Run: headless pygame with SDL's dummy video driver; simulated clock (each Clock.tick advances the game by its frame time, no real sleeping); random seed 0; keys injected as events and as key.get_pressed() state; no mouse input.
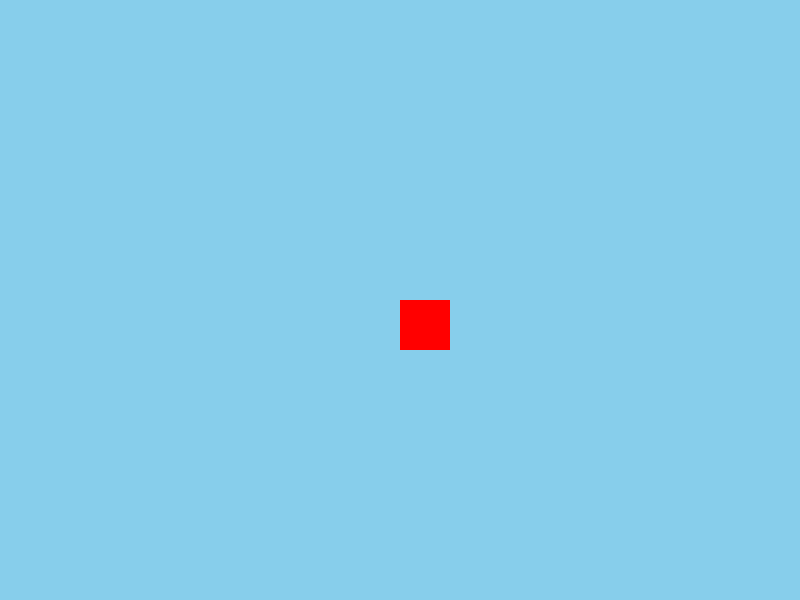
Frame 1 of 4 · flips 1–60 · no input
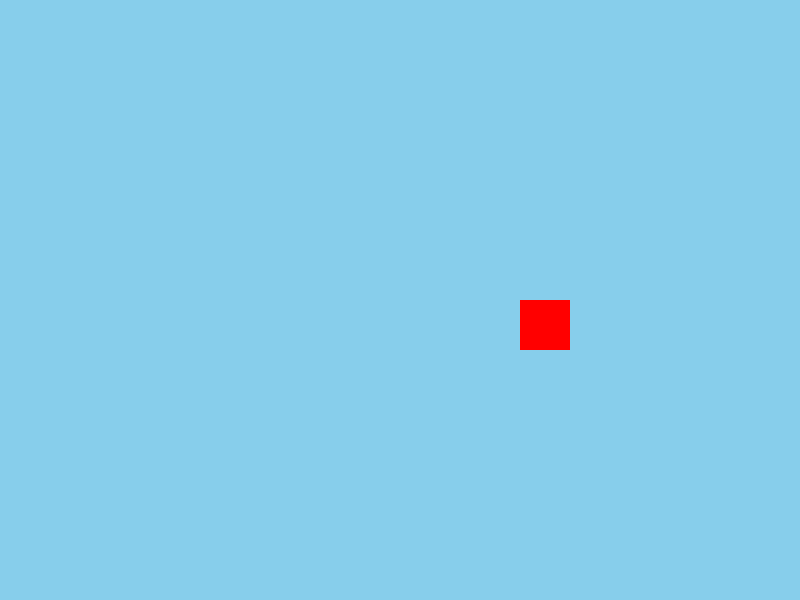
Frame 2 of 4 · flips 61–180 · tapped SPACE, RETURN · held RIGHT (→), D
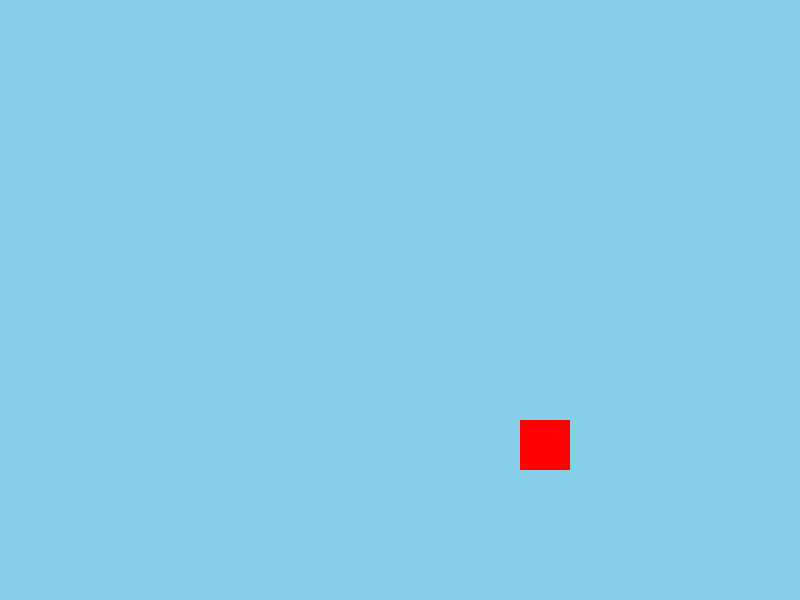
Frame 3 of 4 · flips 181–300 · held DOWN (↓), S
Frame 4 of 4 · flips 301–420 · held LEFT (←), A, UP (↑), W · screen same as frame 1, image omitted

The pygame program that drew these frames:

# Import the pygame library so we can use it
import pygame

# Initialize pygame (this sets up everything we need to use it)
pygame.init()

# Set up the size of the window (width, height in pixels)
screen_width = 800  # Width of the screen in pixels
screen_height = 600  # Height of the screen in pixels
screen = pygame.display.set_mode((screen_width, screen_height))

# Set the title of the window
pygame.display.set_caption("Character Movement with Pygame")

# Choose a color for the screen background
background_color = (135, 206, 235)  # Light blue

# Choose a color for the character (a simple rectangle)
character_color = (255, 0, 0)  # Red

# Set the size of the character
character_width = 50  # Width of the rectangle
character_height = 50  # Height of the rectangle

# Set the starting position of the character
character_x = screen_width // 2  # Start in the middle of the screen (horizontally)
character_y = screen_height // 2  # Start in the middle of the screen (vertically)

# Set the speed of the character (how many pixels it moves per key press)
character_speed = 1

# This variable will keep our game loop running
running = True

# Main game loop
while running:
    # Check for events (like key presses or closing the window)
    for event in pygame.event.get():
        if event.type == pygame.QUIT:  # Check if the close button was clicked
            running = False  # This will end the game loop

    # Get all the keys that are currently pressed
    keys = pygame.key.get_pressed()

    # Move the character based on arrow key input
    if keys[pygame.K_LEFT]:  # Move left
        character_x -= character_speed
    if keys[pygame.K_RIGHT]:  # Move right
        character_x += character_speed
    if keys[pygame.K_UP]:  # Move up
        character_y -= character_speed
    if keys[pygame.K_DOWN]:  # Move down
        character_y += character_speed

    # Fill the screen with the background color
    screen.fill(background_color)

    # Draw the character (a red rectangle)
    pygame.draw.rect(screen, character_color, (character_x, character_y, character_width, character_height))

    # Update the display to show changes
    pygame.display.flip()

# Quit pygame when the game loop is done
pygame.quit()
